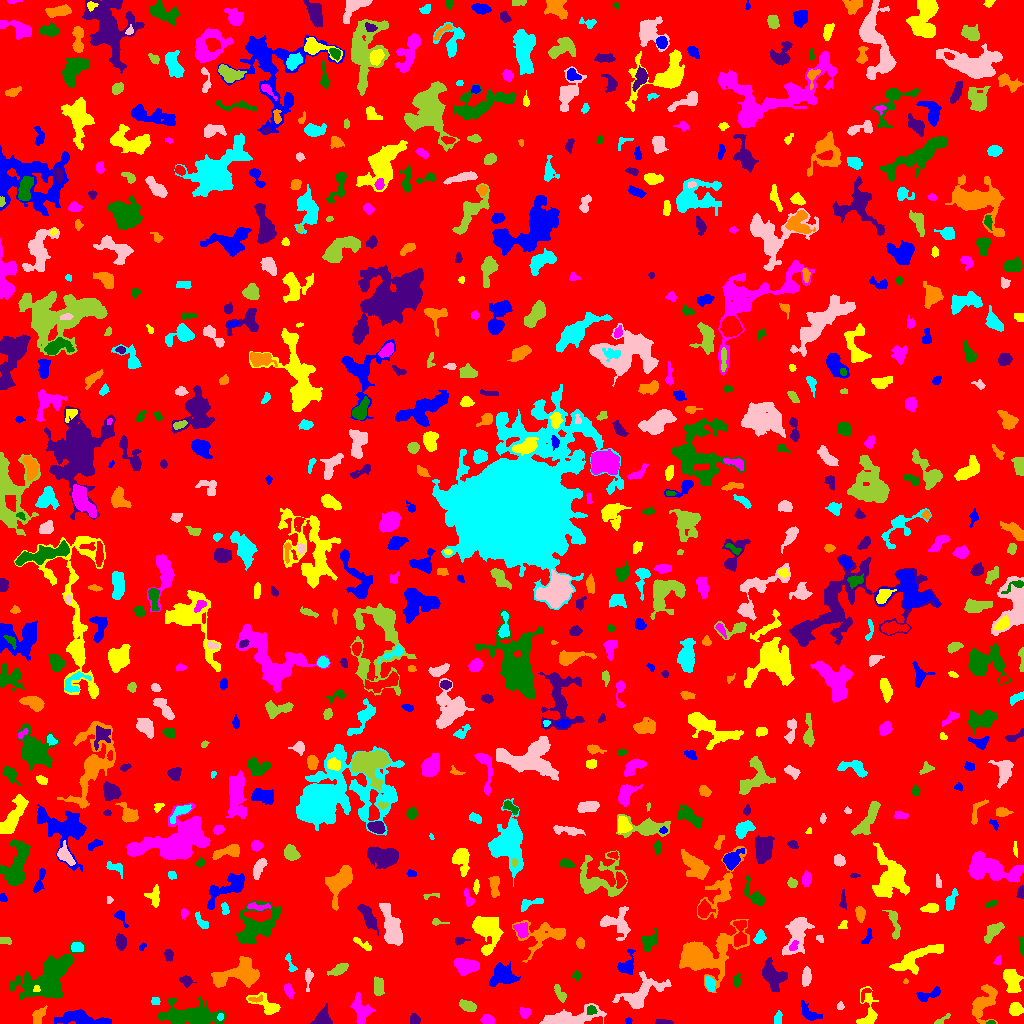

The data file committed next to this chart (first rows):
ID, X, Y, A, B, theta, total_flux, mu_max, mu_median, mu_mean, R_fwhm, R_e, R10, R90, x_start, x_end, y_start, y_end, area, greylevel
0, 508, 517.3, 294.9, 294.1, -0.7265, 1395950, 12.0, 1.0, 1.74, 56.58, 234.9, 89.83, 380.4, 0, 1023, 0, 1023, 802172, 1.74
1, 628.4, 2.654, 1.678, 1.562, -0.1639, 81.0, 3.0, 2.0, 1.929, 2.985, 2.111, 0.7979, 3.192, 625, 632, 0, 6, 42, 5.929
2, 868.3, 11.77, 10.05, 4.373, 1.559, 778.0, 8.0, 2.0, 2.336, 4.478, 5.293, 1.871, 8.885, 856, 878, 0, 37, 333, 6.336
3, 487.8, 3.562, 3.071, 2.247, -0.2542, 477.0, 8.0, 4.0, 3.942, 4.583, 3.338, 1.262, 5.262, 480, 495, 0, 9, 121, 7.942
4, 991, 0.8553, 2.11, 0.8966, 0.03354, 76.0, 5.0, 2.0, 2.375, 2.185, 1.693, 0.5642, 2.646, 986, 995, 0, 3, 32, 8.375
5, 663.6, 1.367, 4, 1.164, -0.02192, 278.0, 8.0, 3.0, 3.432, 3.385, 2.646, 0.9772, 4.222, 655, 673, 0, 4, 81, 7.432
6, 983, 20.62, 9.211, 4.897, 1.11, 2347, 15.0, 4.0, 4.602, 4.754, 6.723, 2.326, 11.08, 972, 997, 0, 39, 510, 7.602
7, 220.2, 6.814, 1.71, 1.32, 0.8043, 59.0, 3.0, 1.0, 1.311, 2.523, 1.954, 0.5642, 3.038, 217, 223, 3, 10, 45, 9.311
8, 566, 5.225, 14.54, 3.376, 0.1533, 2777, 12.0, 4.0, 4.472, 8.038, 7.001, 2.764, 11.56, 539, 606, 0, 20, 621, 8.472
9, 940.7, 2.82, 4.837, 1.428, 0.5929, 111.0, 5.0, 1.0, 1.387, 2.034, 2.394, 0.7979, 4.029, 934, 950, 0, 10, 80, 6.388
10, 135.4, 6.397, 6.994, 2.453, -0.8368, 375.0, 7.0, 2.0, 2.451, 3.385, 3.338, 1.262, 5.754, 123, 144, 0, 16, 153, 6.451
11, 80.85, 4.572, 11.6, 3.171, -0.1125, 3014, 23.0, 5.0, 6.04, 4.618, 6.232, 2.257, 10.73, 54, 111, 0, 14, 499, 9.04
12, 1015, 14.09, 2.923, 2.874, 0.002991, 777.0, 12.0, 4.0, 4.709, 4.442, 3.7, 1.382, 5.944, 1009, 1023, 8, 21, 165, 8.709
13, 525.2, 10.7, 2.536, 2.345, -1.348, 438.0, 9.0, 4.0, 3.911, 3.656, 2.985, 1.128, 4.918, 519, 531, 5, 16, 112, 7.911
14, 591.3, 13.47, 2.439, 2.072, -0.277, 214.0, 5.0, 2.0, 2.518, 3.568, 2.821, 1.128, 4.442, 587, 597, 9, 18, 85, 10.52
15, 414.7, 3.918, 2.571, 2.234, -1.289, 343.0, 6.0, 4.0, 3.465, 4.37, 3.038, 1.262, 4.687, 410, 420, 0, 10, 99, 7.465
16, 38.05, 8.016, 4.45, 2.545, 1.05, 246.0, 4.0, 1.0, 1.447, 4.652, 3.909, 1.382, 6.383, 32, 47, 0, 18, 170, 6.447
17, 777.9, 5.149, 3.465, 1.979, 1.38, 362.0, 6.0, 4.0, 3.811, 5.232, 3.432, 1.382, 5.015, 774, 782, 0, 13, 95, 6.811
18, 840.4, 17.54, 1.898, 1.573, 1.498, 135.0, 6.0, 2.0, 2.547, 2.706, 2.111, 0.7979, 3.432, 837, 844, 14, 22, 53, 6.547
19, 467.8, 17.49, 4.084, 2.172, -0.3532, 780.0, 10.0, 4.0, 4.671, 5.14, 3.785, 1.493, 5.997, 459, 476, 12, 24, 167, 8.671
20, 727.6, 12.58, 7.969, 6.422, -1.416, 2334, 9.0, 3.0, 3.58, 7.939, 7.838, 2.985, 12.31, 714, 748, 0, 32, 652, 7.58
21, 808.7, 10.39, 5.874, 2.78, -0.741, 455.0, 6.0, 2.0, 2.156, 5.171, 4.442, 1.693, 7.181, 801, 822, 3, 23, 211, 6.156
22, 266.6, 18.12, 8.453, 3.796, -0.5614, 748.0, 7.0, 2.0, 2.553, 4.478, 5.171, 1.871, 8.234, 246, 280, 9, 31, 293, 6.553
23, 361, 13.53, 6.946, 4.078, -1.316, 1142, 9.0, 3.0, 3.226, 5.47, 5.754, 2.257, 8.974, 350, 375, 0, 31, 354, 7.226
24, 190.5, 8.088, 14.92, 4.972, -0.02744, 4468, 12.0, 4.0, 4.583, 9.39, 9.441, 3.613, 15.34, 157, 226, 0, 27, 975, 7.583
25, 322.3, 4.84, 4.312, 3.5, 1.009, 957.0, 10.0, 4.0, 4.253, 5.585, 4.37, 1.693, 7.001, 310, 332, 0, 20, 225, 8.253
26, 256.1, 24.4, 4.041, 1.472, 0.08699, 124.0, 4.0, 2.0, 1.653, 3.7, 2.877, 0.9772, 4.37, 248, 262, 21, 29, 75, 8.653
27, 155.4, 21.71, 2.31, 2.008, -0.1349, 120.0, 3.0, 2.0, 1.791, 3.568, 2.585, 0.9772, 4.029, 151, 160, 19, 26, 67, 6.791
28, 640, 28.65, 11.79, 5.799, 0.5837, 1941, 9.0, 2.0, 2.88, 6.308, 7.181, 2.646, 12.13, 612, 671, 15, 52, 674, 6.88
29, 559.9, 29.84, 4.51, 1.841, -1.062, 389.0, 6.0, 3.0, 2.903, 4.853, 3.523, 1.382, 5.47, 554, 566, 21, 39, 134, 6.903
30, 865.2, 30.17, 4.524, 1.815, 0.9915, 109.0, 4.0, 2.0, 1.397, 3.568, 2.459, 0.7979, 3.7, 861, 871, 21, 35, 78, 7.397
31, 927.8, 28.58, 7.059, 2.257, 0.2824, 431.0, 5.0, 2.0, 2.28, 5.078, 4.107, 1.596, 6.383, 916, 940, 22, 37, 189, 7.28
32, 36.72, 33.98, 1.736, 1.674, 1.488, 83.0, 4.0, 2.0, 1.844, 2.706, 1.954, 0.7979, 3.29, 33, 40, 32, 38, 45, 11.84
33, 288.3, 33.29, 3.283, 1.622, -1.149, 123.0, 3.0, 1.0, 1.06, 3.523, 2.985, 1.128, 4.583, 284, 294, 25, 40, 116, 6.06
34, 737, 42.68, 3.231, 1.803, 1.532, 190.0, 4.0, 2.0, 2.135, 4.442, 2.985, 1.128, 4.652, 734, 741, 36, 50, 89, 7.135
35, 186.0, 42.76, 3.076, 2.356, -0.3217, 358.0, 6.0, 3.0, 3.06, 4.754, 3.385, 1.262, 5.293, 179, 196, 36, 48, 117, 7.06
36, 905.5, 42.13, 1.465, 1.035, 1.513, 63.0, 4.0, 2.0, 2.333, 2.585, 1.596, 0.5642, 2.394, 903, 908, 40, 45, 27, 7.333
37, 709.9, 39.66, 3.691, 2.047, -1.217, 415.0, 6.0, 3.0, 3.12, 5.046, 3.523, 1.382, 5.47, 705, 715, 32, 47, 133, 9.12
38, 308.1, 46.02, 5.394, 1.666, 1.527, 350.0, 7.0, 2.0, 2.869, 3.478, 3.29, 1.262, 5.323, 305, 313, 32, 55, 122, 6.869
39, 378.6, 35.88, 4.326, 2.557, -1.494, 531.0, 5.0, 3.0, 2.966, 5.499, 4.146, 1.784, 6.531, 374, 384, 28, 47, 179, 7.966
40, 402.2, 35.23, 8.894, 5.345, -0.008872, 987.0, 7.0, 2.0, 2.014, 4.478, 6.433, 2.326, 11.06, 387, 420, 23, 52, 490, 6.014
41, 502.4, 48.41, 6.77, 5.484, 0.2181, 1440, 7.0, 3.0, 3.265, 7.548, 6.864, 2.646, 10.81, 489, 520, 37, 62, 441, 6.265
42, 1011, 43.02, 6.753, 3.667, -1.247, 889.0, 8.0, 2.0, 2.569, 5.078, 5.754, 2.111, 8.974, 1003, 1023, 31, 54, 346, 6.569
43, 464.2, 57.3, 5.242, 3.628, -0.1937, 1479, 13.0, 3.0, 4.389, 5.412, 5.078, 1.954, 8.482, 453, 479, 48, 65, 337, 8.389
44, 576.6, 47.71, 2.419, 2.125, 1.533, 196.0, 6.0, 2.0, 2.579, 3.192, 2.706, 0.9772, 4.297, 571, 581, 42, 53, 76, 6.579
45, 772.9, 47.5, 7.177, 4.685, -0.9931, 1808, 8.0, 4.0, 3.913, 8.974, 6.628, 2.646, 10.22, 762, 787, 31, 66, 462, 7.913
46, 238.9, 49.27, 12.36, 5.922, 0.183, 3440, 11.0, 4.0, 4.497, 8.5, 8.903, 3.432, 13.82, 211, 259, 36, 67, 765, 7.497
47, 290.2, 59.9, 5.765, 1.714, -1.209, 141.0, 3.0, 1.0, 1.41, 3.432, 3.09, 1.128, 5.015, 285, 297, 52, 70, 100, 6.41
48, 806.4, 47.18, 4.679, 2.021, 1.491, 468.0, 7.0, 3.0, 2.889, 4.406, 3.949, 1.493, 6.155, 802, 811, 37, 57, 162, 6.889
49, 338.7, 53.93, 4.89, 2.165, 0.439, 488.0, 6.0, 3.0, 2.789, 5.557, 4.107, 1.693, 6.383, 327, 348, 48, 60, 175, 6.789
50, 106.2, 71.56, 2.246, 1.779, -0.1817, 153.0, 4.0, 2.0, 1.8, 3.868, 2.585, 0.9772, 4.029, 101, 111, 67, 76, 85, 6.8
51, 626.4, 58.24, 6.319, 3.525, 1.152, 598.0, 6.0, 2.0, 2.578, 5.863, 4.549, 1.693, 7.291, 617, 635, 49, 74, 232, 6.578
52, 915.7, 65.11, 14.04, 4.335, 0.5028, 2500, 10.0, 4.0, 4.252, 8.593, 7.979, 2.985, 12.19, 889, 943, 49, 79, 588, 7.252
53, 998.2, 62.46, 2.019, 1.081, 1.549, 35.0, 2.0, 0.0, 0.5932, 2.985, 1.784, 0.5642, 2.764, 993, 1001, 59, 68, 59, 5.593
54, 49.12, 47.95, 16.16, 8.086, 0.6621, 7613, 18.0, 4.0, 5.109, 7.756, 11.11, 3.827, 18.92, 9, 85, 24, 82, 1490, 8.109
55, 168.6, 68.6, 2.864, 2.001, -1.402, 203.0, 5.0, 2.0, 2.071, 3.141, 2.932, 1.128, 4.853, 164, 173, 62, 74, 98, 6.071
56, 544.3, 89.11, 12.88, 6.932, 0.1544, 1489, 9.0, 2.0, 2.379, 4.951, 7.181, 2.585, 11.99, 512, 565, 61, 103, 626, 6.379
57, 76.35, 76.4, 2.769, 2.227, -0.2351, 258.0, 5.0, 2.0, 2.205, 3.742, 3.09, 1.262, 4.918, 71, 83, 72, 81, 117, 8.205
58, 796.4, 90.91, 10.99, 4.952, 1.239, 1716, 9.0, 3.0, 2.933, 6.103, 7.069, 2.646, 11.41, 782, 814, 68, 106, 585, 6.933
59, 4.871, 82.65, 3.161, 1.744, -0.1073, 170.0, 3.0, 2.0, 2.048, 4.406, 2.985, 1.262, 4.442, 0, 11, 79, 86, 83, 6.048
... 727 more rows
